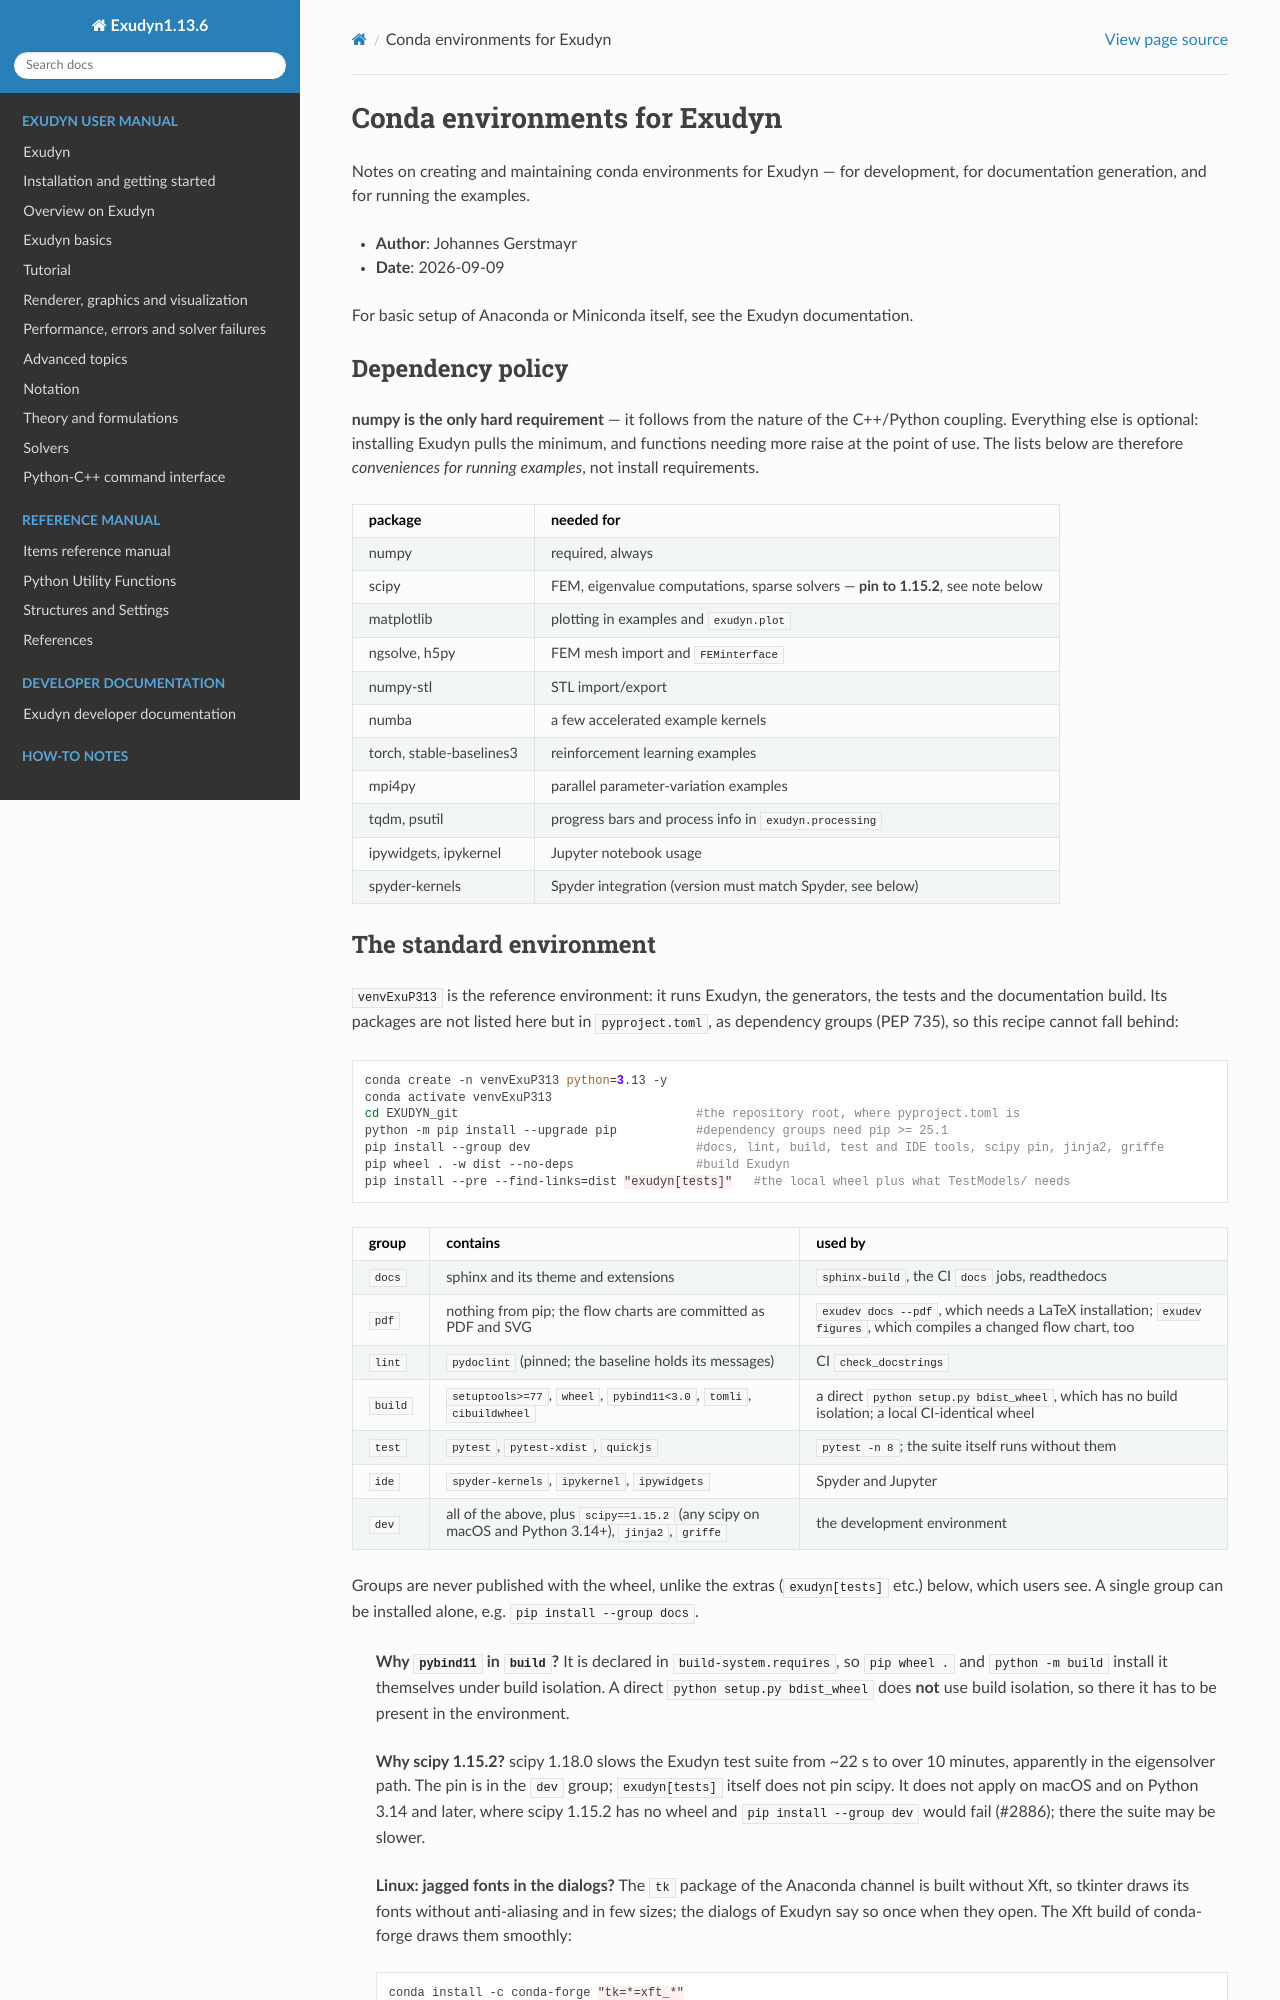

repository: jgerstmayr/EXUDYN · page: docs/howTo/condaEnvironments.html · generator: sphinx

# Conda environments for Exudyn

Notes on creating and maintaining conda environments for Exudyn — for development, for
documentation generation, and for running the examples.

- **Author**: Johannes Gerstmayr
- **Date**: 2026-09-09

For basic setup of Anaconda or Miniconda itself, see the Exudyn documentation.

## Dependency policy

**numpy is the only hard requirement** — it follows from the nature of the C++/Python coupling.
Everything else is optional: installing Exudyn pulls the minimum, and functions needing more raise
at the point of use. The lists below are therefore *conveniences for running examples*, not
install requirements.

| package | needed for |
|---|---|
| numpy | required, always |
| scipy | FEM, eigenvalue computations, sparse solvers — **pin to 1.15.2**, see note below |
| matplotlib | plotting in examples and `exudyn.plot` |
| ngsolve, h5py | FEM mesh import and `FEMinterface` |
| numpy-stl | STL import/export |
| numba | a few accelerated example kernels |
| torch, stable-baselines3 | reinforcement learning examples |
| mpi4py | parallel parameter-variation examples |
| tqdm, psutil | progress bars and process info in `exudyn.processing` |
| ipywidgets, ipykernel | Jupyter notebook usage |
| spyder-kernels | Spyder integration (version must match Spyder, see below) |
